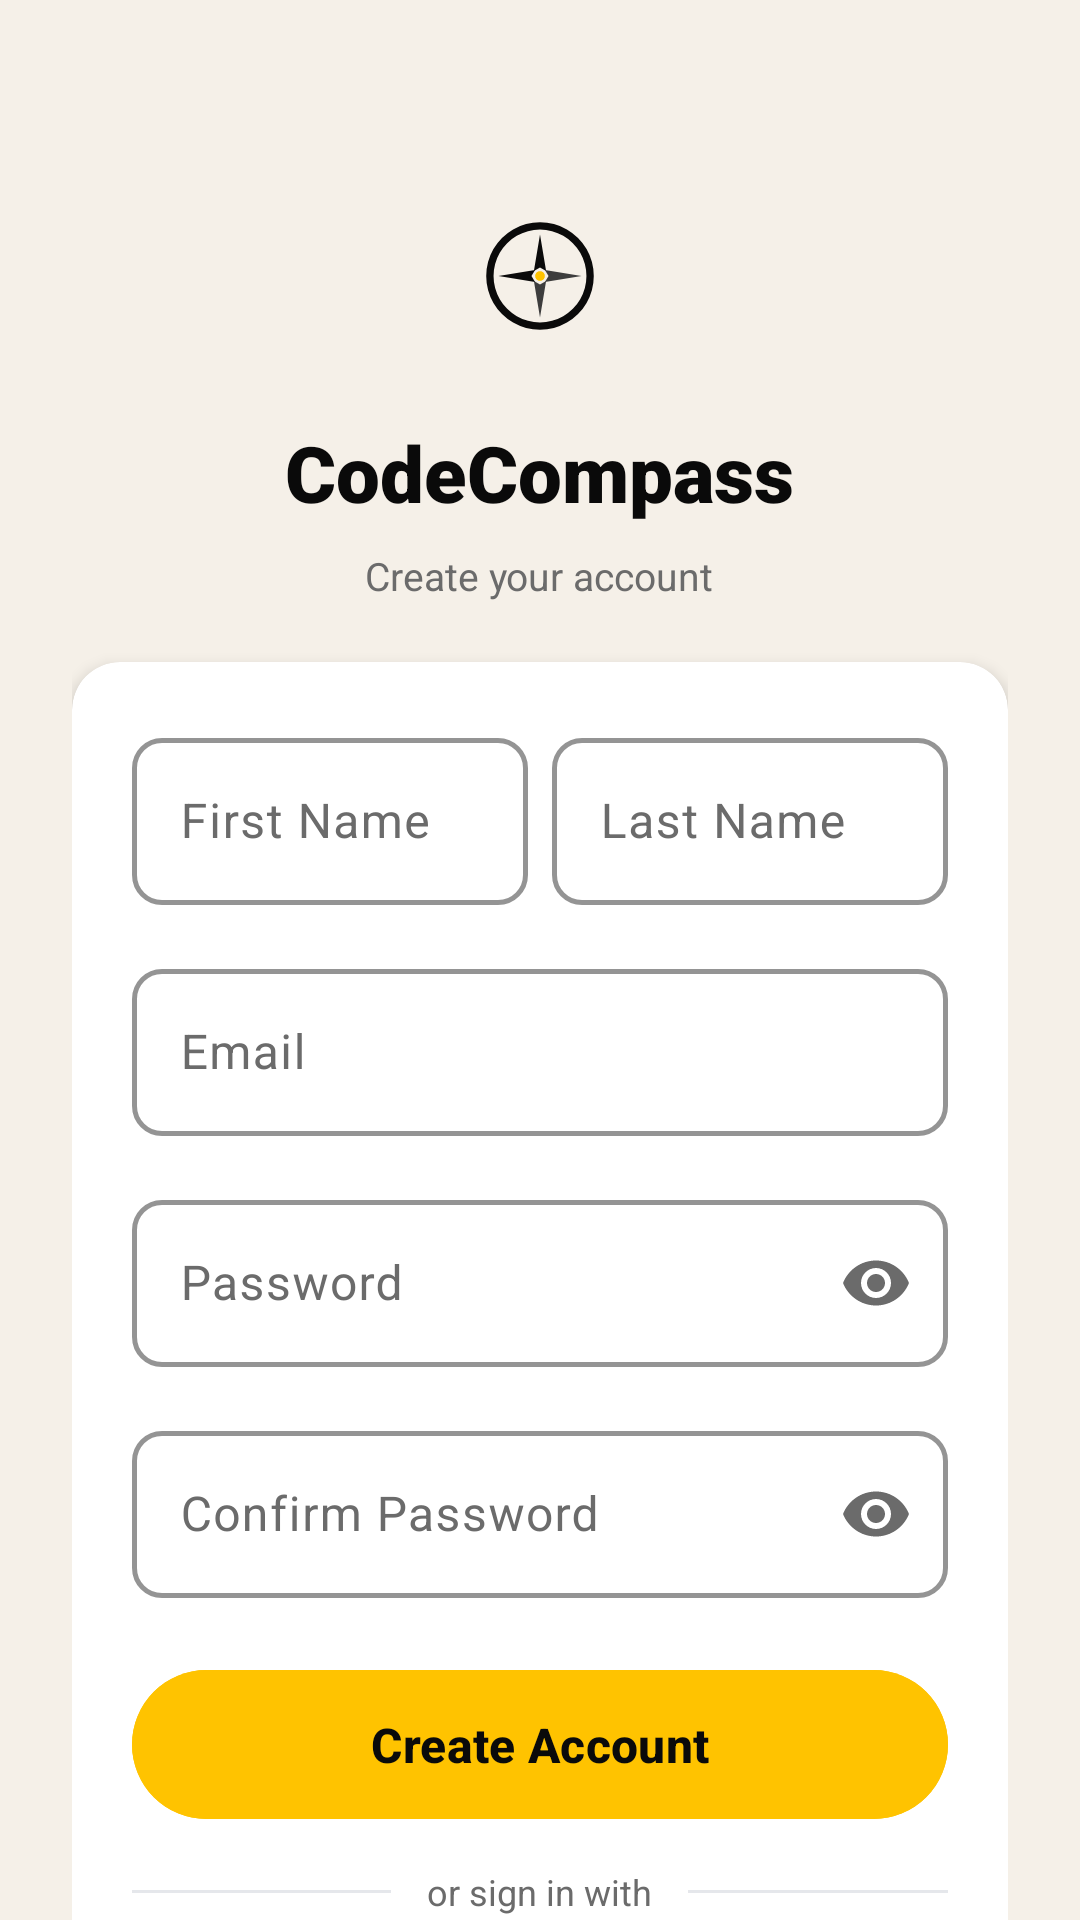

Produce the Android XML layout that renders to this screen, including the resource entries it uses.
<!-- AndroidManifest.xml: application theme Theme.CodeCompass -->
<!-- res/layout/activity_register.xml -->
<?xml version="1.0" encoding="utf-8"?>
<androidx.core.widget.NestedScrollView
    xmlns:android="http://schemas.android.com/apk/res/android"
    xmlns:app="http://schemas.android.com/apk/res-auto"
    android:layout_width="match_parent"
    android:layout_height="match_parent"
    android:background="@color/colorBackground"
    android:fillViewport="true">

    <LinearLayout
        android:layout_width="match_parent"
        android:layout_height="wrap_content"
        android:gravity="center_horizontal"
        android:orientation="vertical"
        android:padding="24dp">

        
        <ImageView
            android:layout_width="72dp"
            android:layout_height="72dp"
            android:layout_marginTop="32dp"
            android:background="@drawable/bg_circle_yellow"
            android:contentDescription="@string/app_name"
            android:padding="14dp"
            android:src="@drawable/ic_splash_logo" />

        <TextView
            android:layout_width="wrap_content"
            android:layout_height="wrap_content"
            android:layout_marginTop="12dp"
            android:fontFamily="sans-serif-black"
            android:text="@string/app_name"
            android:textColor="@color/colorTextPrimary"
            android:textSize="26sp" />

        <TextView
            android:layout_width="wrap_content"
            android:layout_height="wrap_content"
            android:layout_marginTop="8dp"
            android:layout_marginBottom="20dp"
            android:text="@string/register_subtitle"
            android:textColor="@color/colorTextSecondary"
            android:textSize="13sp" />

        
        <androidx.cardview.widget.CardView
            android:layout_width="match_parent"
            android:layout_height="wrap_content"
            android:layout_marginBottom="16dp"
            app:cardBackgroundColor="@color/colorSurface"
            app:cardCornerRadius="16dp"
            app:cardElevation="3dp">

            <LinearLayout
                android:layout_width="match_parent"
                android:layout_height="wrap_content"
                android:orientation="vertical"
                android:padding="20dp">

                
                <LinearLayout
                    android:layout_width="match_parent"
                    android:layout_height="wrap_content"
                    android:layout_marginBottom="16dp"
                    android:orientation="horizontal">

                    <com.google.android.material.textfield.TextInputLayout
                        android:id="@+id/tilFirstName"
                        style="@style/Widget.CodeCompass.TextInputLayout"
                        android:layout_width="0dp"
                        android:layout_height="wrap_content"
                        android:layout_marginEnd="8dp"
                        android:layout_weight="1"
                        android:hint="@string/label_first_name">

                        <com.google.android.material.textfield.TextInputEditText
                            android:id="@+id/etFirstName"
                            android:layout_width="match_parent"
                            android:layout_height="wrap_content"
                            android:inputType="textPersonName|textCapWords"
                            android:maxLines="1"
                            android:textColor="@color/colorTextPrimary" />

                    </com.google.android.material.textfield.TextInputLayout>

                    <com.google.android.material.textfield.TextInputLayout
                        android:id="@+id/tilLastName"
                        style="@style/Widget.CodeCompass.TextInputLayout"
                        android:layout_width="0dp"
                        android:layout_height="wrap_content"
                        android:layout_weight="1"
                        android:hint="@string/label_last_name">

                        <com.google.android.material.textfield.TextInputEditText
                            android:id="@+id/etLastName"
                            android:layout_width="match_parent"
                            android:layout_height="wrap_content"
                            android:inputType="textPersonName|textCapWords"
                            android:maxLines="1"
                            android:textColor="@color/colorTextPrimary" />

                    </com.google.android.material.textfield.TextInputLayout>

                </LinearLayout>

                
                <com.google.android.material.textfield.TextInputLayout
                    android:id="@+id/tilEmail"
                    style="@style/Widget.CodeCompass.TextInputLayout"
                    android:layout_width="match_parent"
                    android:layout_height="wrap_content"
                    android:layout_marginBottom="16dp"
                    android:hint="@string/label_email">

                    <com.google.android.material.textfield.TextInputEditText
                        android:id="@+id/etEmail"
                        android:layout_width="match_parent"
                        android:layout_height="wrap_content"
                        android:inputType="textEmailAddress"
                        android:maxLines="1"
                        android:textColor="@color/colorTextPrimary" />

                </com.google.android.material.textfield.TextInputLayout>

                
                <com.google.android.material.textfield.TextInputLayout
                    android:id="@+id/tilPassword"
                    style="@style/Widget.CodeCompass.TextInputLayout"
                    android:layout_width="match_parent"
                    android:layout_height="wrap_content"
                    android:layout_marginBottom="16dp"
                    android:hint="@string/label_password"
                    app:endIconMode="password_toggle">

                    <com.google.android.material.textfield.TextInputEditText
                        android:id="@+id/etPassword"
                        android:layout_width="match_parent"
                        android:layout_height="wrap_content"
                        android:inputType="textPassword"
                        android:maxLines="1"
                        android:textColor="@color/colorTextPrimary" />

                </com.google.android.material.textfield.TextInputLayout>

                
                <com.google.android.material.textfield.TextInputLayout
                    android:id="@+id/tilConfirmPassword"
                    style="@style/Widget.CodeCompass.TextInputLayout"
                    android:layout_width="match_parent"
                    android:layout_height="wrap_content"
                    android:layout_marginBottom="20dp"
                    android:hint="@string/label_confirm_password"
                    app:endIconMode="password_toggle">

                    <com.google.android.material.textfield.TextInputEditText
                        android:id="@+id/etConfirmPassword"
                        android:layout_width="match_parent"
                        android:layout_height="wrap_content"
                        android:inputType="textPassword"
                        android:maxLines="1"
                        android:textColor="@color/colorTextPrimary" />

                </com.google.android.material.textfield.TextInputLayout>

                
                <com.google.android.material.button.MaterialButton
                    android:id="@+id/btnRegister"
                    android:layout_width="match_parent"
                    android:layout_height="wrap_content"
                    android:backgroundTint="@color/colorPrimary"
                    android:padding="14dp"
                    android:text="@string/btn_register"
                    android:textColor="@color/colorOnPrimary"
                    android:textSize="16sp"
                    android:textStyle="bold" />

                
                <ProgressBar
                    android:id="@+id/progressRegister"
                    style="?android:attr/progressBarStyle"
                    android:layout_width="wrap_content"
                    android:layout_height="wrap_content"
                    android:layout_gravity="center_horizontal"
                    android:layout_marginTop="8dp"
                    android:indeterminateTint="@color/colorPrimary"
                    android:visibility="gone" />

                
                <LinearLayout
                    android:layout_width="match_parent"
                    android:layout_height="wrap_content"
                    android:layout_marginTop="12dp"
                    android:gravity="center_vertical"
                    android:orientation="horizontal">

                    <View
                        android:layout_width="0dp"
                        android:layout_height="1dp"
                        android:layout_weight="1"
                        android:background="@color/colorDivider" />

                    <TextView
                        android:layout_width="wrap_content"
                        android:layout_height="wrap_content"
                        android:paddingStart="12dp"
                        android:paddingEnd="12dp"
                        android:text="@string/or_sign_in_with"
                        android:textColor="@color/colorTextSecondary"
                        android:textSize="12sp" />

                    <View
                        android:layout_width="0dp"
                        android:layout_height="1dp"
                        android:layout_weight="1"
                        android:background="@color/colorDivider" />

                </LinearLayout>

                
                <com.google.android.material.button.MaterialButton
                    android:id="@+id/btnGoogleSignUp"
                    style="@style/Widget.Material3.Button.OutlinedButton"
                    android:layout_width="match_parent"
                    android:layout_height="wrap_content"
                    android:layout_marginTop="12dp"
                    android:padding="12dp"
                    android:text="@string/btn_google_sign_up"
                    android:textColor="@color/colorTextPrimary"
                    android:textSize="15sp"
                    app:icon="@drawable/ic_google"
                    app:iconGravity="textStart"
                    app:iconTint="@null"
                    app:strokeColor="@color/colorDivider" />

            </LinearLayout>
        </androidx.cardview.widget.CardView>

        
        <TextView
            android:id="@+id/tvLoginLink"
            android:layout_width="wrap_content"
            android:layout_height="wrap_content"
            android:layout_marginTop="8dp"
            android:layout_marginBottom="32dp"
            android:clickable="true"
            android:focusable="true"
            android:text="@string/link_have_account"
            android:textColor="@color/colorTextSecondary"
            android:textSize="14sp" />

    </LinearLayout>

</androidx.core.widget.NestedScrollView>
<!-- resources referenced by this layout -->
<resources>
  <color name="colorBackground">#F5F0E8</color>
  <color name="colorDivider">#E5E7EB</color>
  <color name="colorOnPrimary">#0A0A0A</color>
  <color name="colorPrimary">#FFC300</color>
  <color name="colorSurface">#FFFFFF</color>
  <color name="colorTextPrimary">#0A0A0A</color>
  <color name="colorTextSecondary">#6B6B6B</color>
  <!-- drawable ic_splash_logo (drawable) -->
  <?xml version="1.0" encoding="utf-8"?>
  <vector xmlns:android="http://schemas.android.com/apk/res/android"
      android:width="108dp"
      android:height="108dp"
      android:viewportWidth="108"
      android:viewportHeight="108">
  
      
      <path
          android:fillColor="#0A0A0A"
          android:pathData="M54,10 A44,44 0 1,1 53.999,10 Z
                            M54,16 A38,38 0 1,0 54.001,16 Z" />
  
      
      <path
          android:fillColor="#0A0A0A"
          android:pathData="M54,20 L59,50 L54,47 L49,50 Z" />
  
      
      <path
          android:fillColor="#3D3D3D"
          android:pathData="M54,88 L59,58 L54,61 L49,58 Z" />
  
      
      <path
          android:fillColor="#3D3D3D"
          android:pathData="M88,54 L58,49 L61,54 L58,59 Z" />
  
      
      <path
          android:fillColor="#0A0A0A"
          android:pathData="M20,54 L50,49 L47,54 L50,59 Z" />
  
      
      <path
          android:fillColor="#FFC300"
          android:pathData="M54,50 A4,4 0 1,1 53.999,50 Z" />
  </vector>
  <string name="app_name">CodeCompass</string>
  <string name="btn_google_sign_up">Sign up with Google</string>
  <string name="btn_register">Create Account</string>
  <string name="label_confirm_password">Confirm Password</string>
  <string name="label_email">Email</string>
  <string name="label_first_name">First Name</string>
  <string name="label_last_name">Last Name</string>
  <string name="label_password">Password</string>
  <string name="link_have_account">Already have an account? <b>Log In</b></string>
  <string name="or_sign_in_with">or sign in with</string>
  <string name="register_subtitle">Create your account</string>
  <style name="Widget.CodeCompass.TextInputLayout" parent="Widget.Material3.TextInputLayout.OutlinedBox">
          <item name="boxStrokeColor">@color/input_stroke_color</item>
          <item name="boxStrokeWidth">1.5dp</item>
          <item name="boxStrokeWidthFocused">2dp</item>
          <item name="boxCornerRadiusTopStart">10dp</item>
          <item name="boxCornerRadiusTopEnd">10dp</item>
          <item name="boxCornerRadiusBottomStart">10dp</item>
          <item name="boxCornerRadiusBottomEnd">10dp</item>
          <item name="hintTextColor">@color/input_hint_color</item>
          <item name="android:textColorHint">@color/colorTextSecondary</item>
      </style>
  <style name="Theme.CodeCompass" parent="Base.Theme.CodeCompass" />
  <style name="Base.Theme.CodeCompass" parent="Theme.Material3.DayNight.NoActionBar">
          
          <item name="colorPrimary">@color/colorPrimary</item>
          <item name="colorPrimaryVariant">@color/colorPrimaryVariant</item>
          <item name="colorOnPrimary">@color/colorOnPrimary</item>
          <item name="colorSurface">@color/colorSurface</item>
          <item name="colorError">@color/colorError</item>
          <item name="android:colorBackground">@color/colorBackground</item>
          <item name="android:statusBarColor">@color/colorSurface</item>
          <item name="android:navigationBarColor">@color/colorSurface</item>
  
          
          <item name="colorSecondary">@color/colorPrimary</item>
          <item name="colorOnSecondary">@color/colorOnPrimary</item>
          <item name="colorTertiary">@color/colorTextSecondary</item>
          <item name="colorOnTertiary">@color/white</item>
          
          <item name="colorOnSurface">@color/colorTextPrimary</item>
          
          <item name="colorOnSurfaceVariant">@color/colorTextSecondary</item>
          
          <item name="colorOutline">@color/colorDivider</item>
      </style>
  <color name="colorPrimaryVariant">#E6A800</color>
  <color name="colorError">#D32F2F</color>
  <color name="white">#FFFFFFFF</color>
</resources>
